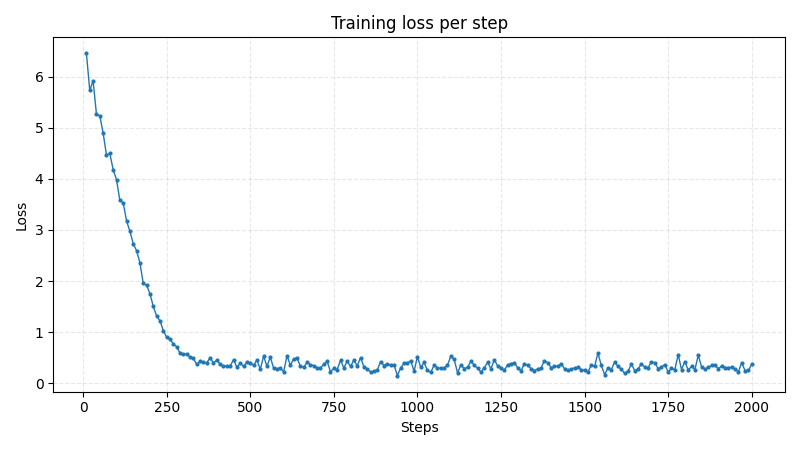

The file beside this chart, header and first rows:
step, loss
10, 6.457
20, 5.733
30, 5.922
40, 5.269
50, 5.236
60, 4.896
70, 4.468
80, 4.499
90, 4.18
100, 3.985
110, 3.579
120, 3.531
130, 3.177
140, 2.976
150, 2.732
160, 2.594
170, 2.358
180, 1.954
190, 1.912
200, 1.754
210, 1.501
220, 1.315
230, 1.221
240, 1.03
250, 0.897
260, 0.8659
270, 0.7661
280, 0.7118
290, 0.5883
300, 0.5666
310, 0.5672
320, 0.5129
330, 0.484
340, 0.365
350, 0.4264
360, 0.4071
370, 0.3984
380, 0.4959
390, 0.3956
400, 0.4468
410, 0.3691
420, 0.3345
430, 0.3346
440, 0.3342
450, 0.4604
460, 0.312
470, 0.3866
480, 0.3294
490, 0.4088
500, 0.3871
510, 0.351
520, 0.4513
530, 0.2701
540, 0.5298
550, 0.3292
560, 0.5089
570, 0.293
580, 0.2848
590, 0.2868
600, 0.2251
... 140 more rows
